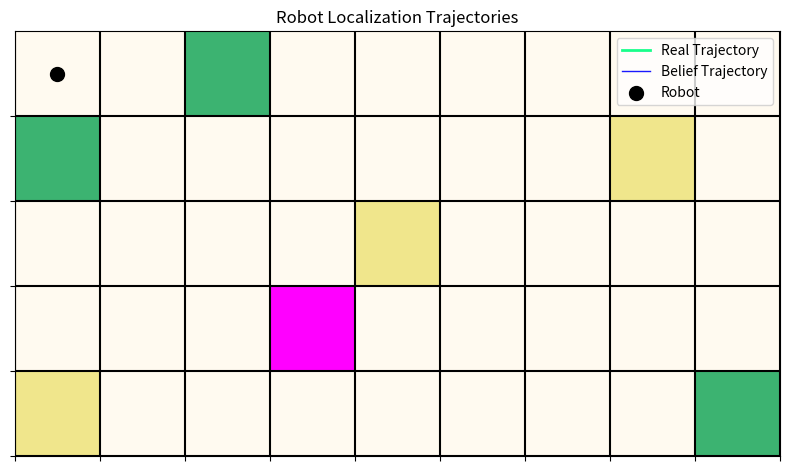
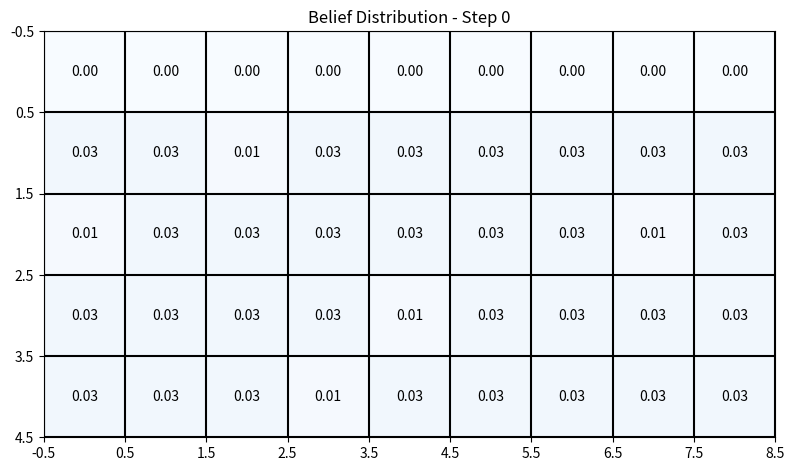

Python code for these plots, in order:
import matplotlib.pyplot as plt
import numpy as np
from matplotlib.colors import ListedColormap
from matplotlib.animation import FuncAnimation

#   [0, 0] - No move
#   [0, 1] - Right
#   [0, -1] - Left
#   [1, 0] - Down
#   [-1, 0] - Up


def sense(p, world, measurement, sensor_right, sensor_wrong):
    """
    Update the belief state based on the measurement and sensor accuracy.
    """
    aux = [[0.0 for row in range(len(p[0]))] for col in range(len(p))]
    s = 0.0
    for i in range(len(p)):
        for j in range(len(p[i])):
            hit = (measurement == world[i][j])
            aux[i][j] = p[i][j] * (hit * sensor_right + (1-hit) * sensor_wrong)
            s += aux[i][j]
    for i in range(len(aux)):
        for j in range(len(p[i])):
            aux[i][j] /= s
    return aux


def move(p, motion, p_move, p_stay):
    """

    """
    rows, cols = len(p), len(p[0])
    aux = [[0.0 for _ in range(cols)] for _ in range(rows)]

    for i in range(rows):
        for j in range(cols):
            from_i = i - motion[0]
            from_j = j - motion[1]

            if 0 <= from_i < rows and 0 <= from_j < cols:
                aux[i][j] += p_move * p[from_i][from_j]

            aux[i][j] += p_stay * p[i][j]

    total = sum(sum(row) for row in aux)
    for i in range(rows):
        for j in range(cols):
            aux[i][j] /= total

    return aux


def show(p):
    """
    Show the probability distribution in a grid format.
    """
    for i in range(len(p)):
        for j in range(len(p[i])):
            print(f"{p[i][j]:.2f} |", end=" ")
        print("\n"+"-"*62)


def find_goal(world):
    """
    Find the position of the goal in the world.
    """
    for i in range(len(world)):
        for j in range(len(world[0])):
            if world[i][j] == 'meta':
                return [i, j]
    return None


def get_measurement(pos_x, pos_y):
    """
    Get the measurement from the world based on the robot's position.
    """

    return world[pos_x][pos_y]


def get_most_probable_pos(p):
    """
    Get the most probable position from the belief state.
    """
    max_prob = 0
    max_pos = [0, 0]
    for i in range(len(p)):
        for j in range(len(p[i])):
            if p[i][j] > max_prob:
                max_prob = p[i][j]
                max_pos = [i, j]
    return max_pos, max_prob


def update_real_postion(gt_pos, motion):
    """
    Update the ground truth position based on the motion vector.
    """
    gt_pos[0] += motion[0]
    gt_pos[1] += motion[1]
    gt_pos[0] = max(0, min(gt_pos[0], len(world)-1))
    gt_pos[1] = max(0, min(gt_pos[1], len(world[0])-1))

    return gt_pos


def lawnmower_horizontal(current_pos):
    """
    Move the robot in a horizontal lawnmower pattern.
    """
    max_row = len(world) - 1
    max_col = len(world[0]) - 1
    i, j = current_pos

    if i % 2 == 0:  # Even rows go right
        if j < max_col:
            return [0, 1]  # Right
        else:
            if i < max_row:
                return [1, 0]  # Down
            else:
                return None  # Reached end, switch to backward
    else:  # Odd rows go left
        if j > 0:
            return [0, -1]  # Left
        else:
            if i < max_row:
                return [1, 0]  # Down
            else:
                return None  # Reached end, switch to backward


def lawnmower_horizontal_reverse(current_pos):
    """
    Move the robot in a horizontal lawnmower pattern in reverse.
    """
    max_row = len(world) - 1
    max_col = len(world[0]) - 1
    i, j = current_pos

    if (max_row - i) % 2 == 0:  # Even reverse rows go left
        if j > 0:
            return [0, -1]  # Left
        else:
            if i > 0:
                return [-1, 0]  # Up
            else:
                return None  # Reached start, switch to forward
    else:  # Odd reverse rows go right
        if j < max_col:
            return [0, 1]  # Right
        else:
            if i > 0:
                return [-1, 0]  # Up
            else:
                return None  # Reached start, switch to forward


def lawnmower_vertical(current_pos):
    """
    Move the robot in a vertical lawnmower pattern.
    """
    max_row = len(world) - 1
    max_col = len(world[0]) - 1
    i, j = current_pos

    if j % 2 == 0:  # Even cols go down
        if i < max_row:
            return [1, 0]  # Down
        else:
            if j < max_col:
                return [0, 1]  # Right
            else:
                return None  # Reached end, switch to up
    else:  # Odd cols go up
        if i > 0:
            return [-1, 0]  # Up
        else:
            if j < max_col:
                return [0, 1]  # Right
            else:
                return None  # Reached end, switch to up


def lawnmower_vertical_reverse(current_pos):
    """
    Move the robot in a vertical lawnmower pattern in reverse.
    """
    max_row = len(world) - 1
    max_col = len(world[0]) - 1
    i, j = current_pos

    if (max_col - j) % 2 == 0:  # Even reverse cols go up
        if i > 0:
            return [-1, 0]  # Up
        else:
            if j > 0:
                return [0, -1]  # Left
            else:
                return None  # Reached start, switch to down
    else:  # Odd reverse cols go down
        if i < max_row:
            return [1, 0]  # Down
        else:
            if j > 0:
                return [0, -1]  # Left
            else:
                return None  # Reached start, switch to down


def manhattan_move(current_pos, goal_pos):
    """
    Move the robot towards the goal position using Manhattan distance.
    """
    dx = goal_pos[0] - current_pos[0]
    dy = goal_pos[1] - current_pos[1]

    if abs(dx) > abs(dy):
        return [np.sign(dx), 0]
    elif dy != 0:
        return [0, np.sign(dy)]
    else:
        return [0, 0]


def create_trajectory_animation(gt_trajectory, b_trajectory, world):
    """
    Create an animation of the robot's trajectory in the world.
    """
    fig, ax = plt.subplots(figsize=(8, 6))

    # Create world background
    color_map = {'white': 0, 'yellow': 1, 'green': 2, 'meta': 3}
    world_numeric = [[color_map[cell] for cell in row] for row in world]
    cmap = ListedColormap(['floralwhite', 'khaki',
                           'mediumseagreen', 'fuchsia'])
    ax.imshow(world_numeric, cmap=cmap, vmin=0, vmax=3)

    # Set up grid and labels
    ax.set_xticks(np.arange(len(world[0])+1) - 0.5, [])
    ax.set_yticks(np.arange(len(world))+1 - 0.5, [])
    ax.grid(True, color='black', linewidth=1.5)

    # Add cell labels
    # for i in range(len(world)):
    #     for j in range(len(world[i])):
    #         ax.text(j, i, world[i][j], ha='center', va='center',
    #                 color='white' if world[i][j] == 'yellow' or
    #                 world[i][j] == 'green' else 'black')

    # Initialize trajectory lines
    gt_line, = ax.plot([], [], color='springgreen', linewidth=2,
                       alpha=0.9, label='Real Trajectory')
    b_line, = ax.plot([], [], color='blue',
                      linewidth=1, alpha=0.9, label='Belief Trajectory')
    robot_point = ax.scatter([0], [0], c='black',
                             s=100, label='Robot')  # Initial dummy pos

    # Initialize text annotation for step
    step_text = ax.text(0.02, 0.95, '', transform=ax.transAxes)

    ax.legend(loc='upper right')
    ax.set_title('Robot Localization Trajectories')

    def init():
        """
        Initialize the animation.
        """
        gt_line.set_data([], [])
        b_line.set_data([], [])
        robot_point.set_offsets([0, 0])
        step_text.set_text('')
        return gt_line, b_line, robot_point, step_text

    def update(frame):
        """
        Update the animation for each frame.
        """
        # Update ground truth trajectory
        x_gt = [pos[1] for pos in gt_trajectory[:frame+1]]
        y_gt = [pos[0] for pos in gt_trajectory[:frame+1]]
        gt_line.set_data(x_gt, y_gt)

        # Update belief trajectory
        if frame < len(b_trajectory):
            x_b = [pos[1] for pos in b_trajectory[:frame+1]]
            y_b = [pos[0] for pos in b_trajectory[:frame+1]]
            b_line.set_data(x_b, y_b)

        # Update robot position
        if frame < len(gt_trajectory):
            robot_point.set_offsets([gt_trajectory[frame][1],
                                     gt_trajectory[frame][0]])

        step_text.set_text(f'Step: {frame}')
        return gt_line, b_line, robot_point, step_text

    frames = max(len(gt_trajectory), len(b_trajectory))
    anim = FuncAnimation(fig, update, frames=frames, init_func=init,
                         interval=500, blit=True, repeat=False)

    plt.tight_layout()
    plt.show(block=False)
    return anim


def create_belief_animation(belief_states):
    """
    Create an animation of the belief distribution over time.
    """
    fig, ax = plt.subplots(figsize=(8, 6))

    def update(frame):
        """
        Update the belief distribution for each frame.
        """
        ax.clear()
        p = np.array(belief_states[frame])
        im = ax.imshow(p, cmap='Blues', vmin=0, vmax=1)
        ax.set_title(f"Belief Distribution - Step {frame}")
        ax.set_xticks(np.arange(len(p[0])+1) - 0.5)
        ax.set_yticks(np.arange(len(p)+1) - 0.5)
        ax.grid(True, color='black', linewidth=1.5)

        for i in range(len(p)):
            for j in range(len(p[i])):
                ax.text(j, i, f"{p[i][j]:.2f}", ha='center',
                        va='center', color='black')

        return [im]

    anim = FuncAnimation(fig, update, frames=len(belief_states),
                         interval=500, blit=False, repeat=False)
    plt.tight_layout()
    plt.show(block=False)
    return anim


world = [
    ['white', 'white', 'green', 'white', 'white', 'white', 'white',
     'white', 'white'],
    ['green', 'white', 'white', 'white', 'white', 'white', 'white',
     'yellow', 'white'],
    ['white', 'white', 'white', 'white', 'yellow', 'white', 'white',
     'white', 'white'],
    ['white', 'white', 'white', 'meta', 'white', 'white', 'white',
     'white', 'white'],
    ['yellow', 'white', 'white', 'white', 'white', 'white', 'white',
     'white', 'green']
]

# world = [
#     ['white', 'white', 'white', 'yellow', 'white', 'white', 'white',
# 'white', 'white'],
#     ['white', 'white', 'white', 'white', 'white', 'white', 'white',
# 'yellow', 'white'],
#     ['white', 'meta', 'white', 'white', 'yellow', 'white', 'green',
# 'white', 'white'],
#     ['white', 'white', 'green', 'white', 'white', 'white', 'white',
# 'white', 'white'],
#     ['white', 'white', 'white', 'white', 'white', 'white', 'white',
# 'white', 'green']
# ]

if __name__ == "__main__":
    sensor_right = 0.8  # Probability of correct measurement
    sensor_wrong = 1 - sensor_right  # Probability of wrong measurement

    p_move = 0.88  # Probability of moving in the intended direction
    p_stay = 1 - p_move  # Probability of staying in the same position

    # Initialize probabilities
    pinit = 1.0 / float(len(world)) / float(len(world[0]))
    p = [[pinit for row in range(len(world[0]))] for col in range(len(world))]

    gt_pos = [0, 0]  # Starting ground truth position
    gt_trajectory = [gt_pos.copy()]  # Ground truth trajectory
    b_pos, _ = get_most_probable_pos(p)
    b_trajectory = [b_pos.copy()]  # Belief trajectory
    belief_states = []  # Belief states for animation

    step = 0
    running = True

    goal_pos = find_goal(world)  # Find the goal position
    found = False  # Flag to indicate if the goal has been found
    max_steps = 70  # Maximum number of steps to run
    current_lawnmower = lawnmower_vertical

    while running and step < max_steps:
        if found is False:
            measurement = get_measurement(gt_pos[0], gt_pos[1])
            if measurement == 'meta':
                measurement = 'yellow'

            # chose motion to horizontal or vertical
            # motion = lawnmower_horizontal(gt_pos)
            motion = current_lawnmower(gt_pos)
            if motion is None:
                if current_lawnmower == lawnmower_vertical:
                    current_lawnmower = lawnmower_vertical_reverse
                else:
                    current_lawnmower = lawnmower_vertical

                motion = current_lawnmower(gt_pos)

            # update belief
            p = sense(p, world, measurement,
                      sensor_right=sensor_right, sensor_wrong=sensor_wrong)
            p = move(p, motion, p_move=p_move, p_stay=p_stay)

            # update real position (ground truth)
            gt_pos = update_real_postion(gt_pos, motion)
            gt_trajectory.append(gt_pos.copy())

            # most probable position (belief)
            b_pos, b_prob = get_most_probable_pos(p)
            b_trajectory.append(b_pos.copy())
            belief_states.append([row.copy() for row in p])

            print(f"\nStep {step}:")
            print(f"Ground truth position: {gt_pos}")
            print(f"Most probable position: {b_pos} , prob: {b_prob}")
            print(f"Goal position: {goal_pos}")
            print("Probability distribution:")
            show(p)

            if b_prob > 0.6:
                found = True
                print("\n¡Location estimated with sufficient certainty!")
                print("yellowirecting to the goal...")
        else:
            if gt_pos == goal_pos:
                print("\n¡The robot has reached the finish line!")
                running = False
            else:
                motion = manhattan_move(gt_pos, goal_pos)
                # update real position (ground truth)
                gt_pos = update_real_postion(gt_pos, motion)
                gt_trajectory.append(gt_pos.copy())
        step += 1

    print("\nThreshold reached! Showing trajectory animation...")

    print(f"size gt_trajectory: {len(gt_trajectory)}")
    print(f"size b_trajectory: {len(b_trajectory)}")

    # Create and show the animation
    anim = create_trajectory_animation(gt_trajectory, b_trajectory, world)
    anim_belief = create_belief_animation(belief_states)
    plt.pause(0.01)
    input("Press enter to continue...")
